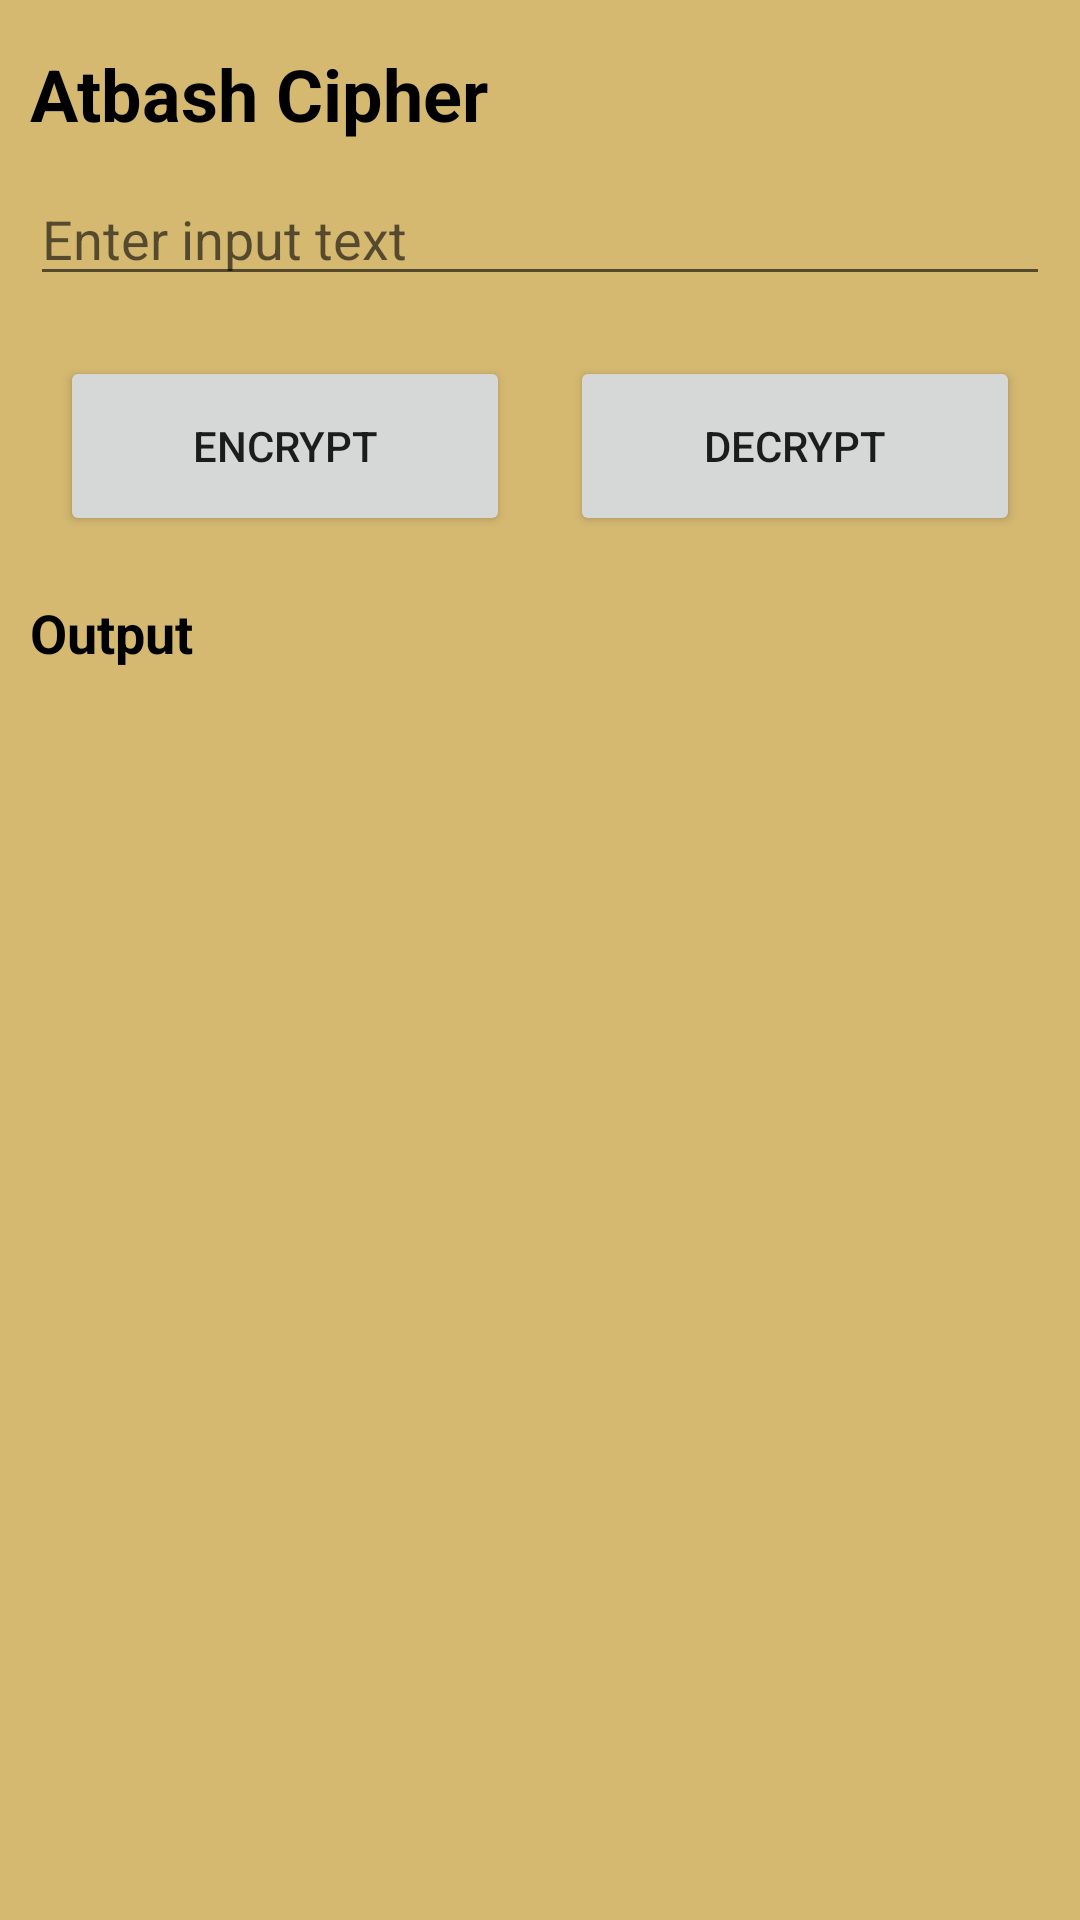

Here is an Android app screen rendered from its layout file. Give the layout XML and the strings, colors and styles it references.
<!-- AndroidManifest.xml: application theme Theme.BreakTheCode -->
<!-- res/layout/activity_atbash_cipher.xml -->
<?xml version="1.0" encoding="utf-8"?>
<ScrollView xmlns:android="http://schemas.android.com/apk/res/android"
    xmlns:app="http://schemas.android.com/apk/res-auto"
    xmlns:tools="http://schemas.android.com/tools"
    android:layout_width="match_parent"
    android:layout_height="match_parent"
    android:orientation="vertical"
    android:background="@color/light_brown"
    tools:context=".AtbashCipher">

    <LinearLayout
        android:layout_width="match_parent"
        android:layout_height="wrap_content"
        android:orientation="vertical">

        <TextView
            android:id="@+id/tvWelcome2"
            android:layout_width="match_parent"
            android:layout_height="wrap_content"
            android:layout_marginLeft="10dp"
            android:layout_marginTop="15dp"
            android:layout_marginRight="10dp"
            android:text="@string/atbash_cipher"
            android:textColor="@color/black"
            android:textSize="24sp"
            android:textStyle="bold" />

        <EditText
            android:id="@+id/etInputAtbash"
            android:layout_width="match_parent"
            android:layout_height="wrap_content"
            android:layout_marginLeft="10dp"
            android:layout_marginTop="10dp"
            android:layout_marginRight="10dp"
            android:ems="10"
            android:gravity="start|top"
            android:hint="@string/enter_input_text"
            android:inputType="textMultiLine"
            android:textColor="@color/black" />

        <LinearLayout
            android:layout_width="match_parent"
            android:layout_height="wrap_content"
            android:layout_marginLeft="10dp"
            android:layout_marginTop="20dp"
            android:layout_marginRight="10dp"
            android:orientation="horizontal">

            <Button
                android:id="@+id/btnEncryptAtbash"
                android:layout_width="wrap_content"
                android:layout_height="60dp"
                android:layout_marginLeft="10dp"
                android:layout_marginRight="10dp"
                android:layout_weight="1"
                android:text="@string/encrypt" />

            <Button
                android:id="@+id/btnDecryptAtbash"
                android:layout_width="wrap_content"
                android:layout_height="60dp"
                android:layout_marginLeft="10dp"
                android:layout_marginRight="10dp"
                android:layout_weight="1"
                android:text="@string/decrypt" />
        </LinearLayout>

        <TextView
            android:id="@+id/output"
            android:layout_width="match_parent"
            android:layout_height="wrap_content"
            android:layout_marginLeft="10dp"
            android:layout_marginTop="20dp"
            android:layout_marginRight="10dp"
            android:text="@string/output"
            android:textColor="@color/black"
            android:textSize="18sp"
            android:textStyle="bold" />

        <TextView
            android:id="@+id/tvOutputAtbash"
            android:layout_width="match_parent"
            android:layout_height="wrap_content"
            android:layout_marginLeft="10dp"
            android:layout_marginTop="10dp"
            android:layout_marginRight="10dp"
            android:textColor="@color/black"
            android:textSize="18sp" />
    </LinearLayout>

</ScrollView>
<!-- resources referenced by this layout -->
<resources>
  <color name="black">#FF000000</color>
  <color name="light_brown">#d5b971</color>
  <string name="atbash_cipher">Atbash Cipher</string>
  <string name="decrypt">Decrypt</string>
  <string name="encrypt">Encrypt</string>
  <string name="enter_input_text">Enter input text</string>
  <string name="output">Output</string>
  <style name="Theme.BreakTheCode" parent="Theme.MaterialComponents.DayNight.DarkActionBar">
          
          <item name="colorPrimary">@color/brown</item>
          <item name="colorPrimaryVariant">@color/dark_brown</item>
          <item name="colorOnPrimary">@color/white</item>
          
          <item name="colorSecondary">@color/blue</item>
          <item name="colorSecondaryVariant">@color/teal_700</item>
          <item name="colorOnSecondary">@color/black</item>
          
          <item name="android:statusBarColor" tools:targetApi="l">?attr/colorPrimaryVariant</item>
          
      </style>
  <color name="brown">#795548</color>
  <color name="dark_brown">#5D4037</color>
  <color name="white">#FFFFFFFF</color>
  <color name="blue">#0000FF</color>
  <color name="teal_700">#FF018786</color>
</resources>
